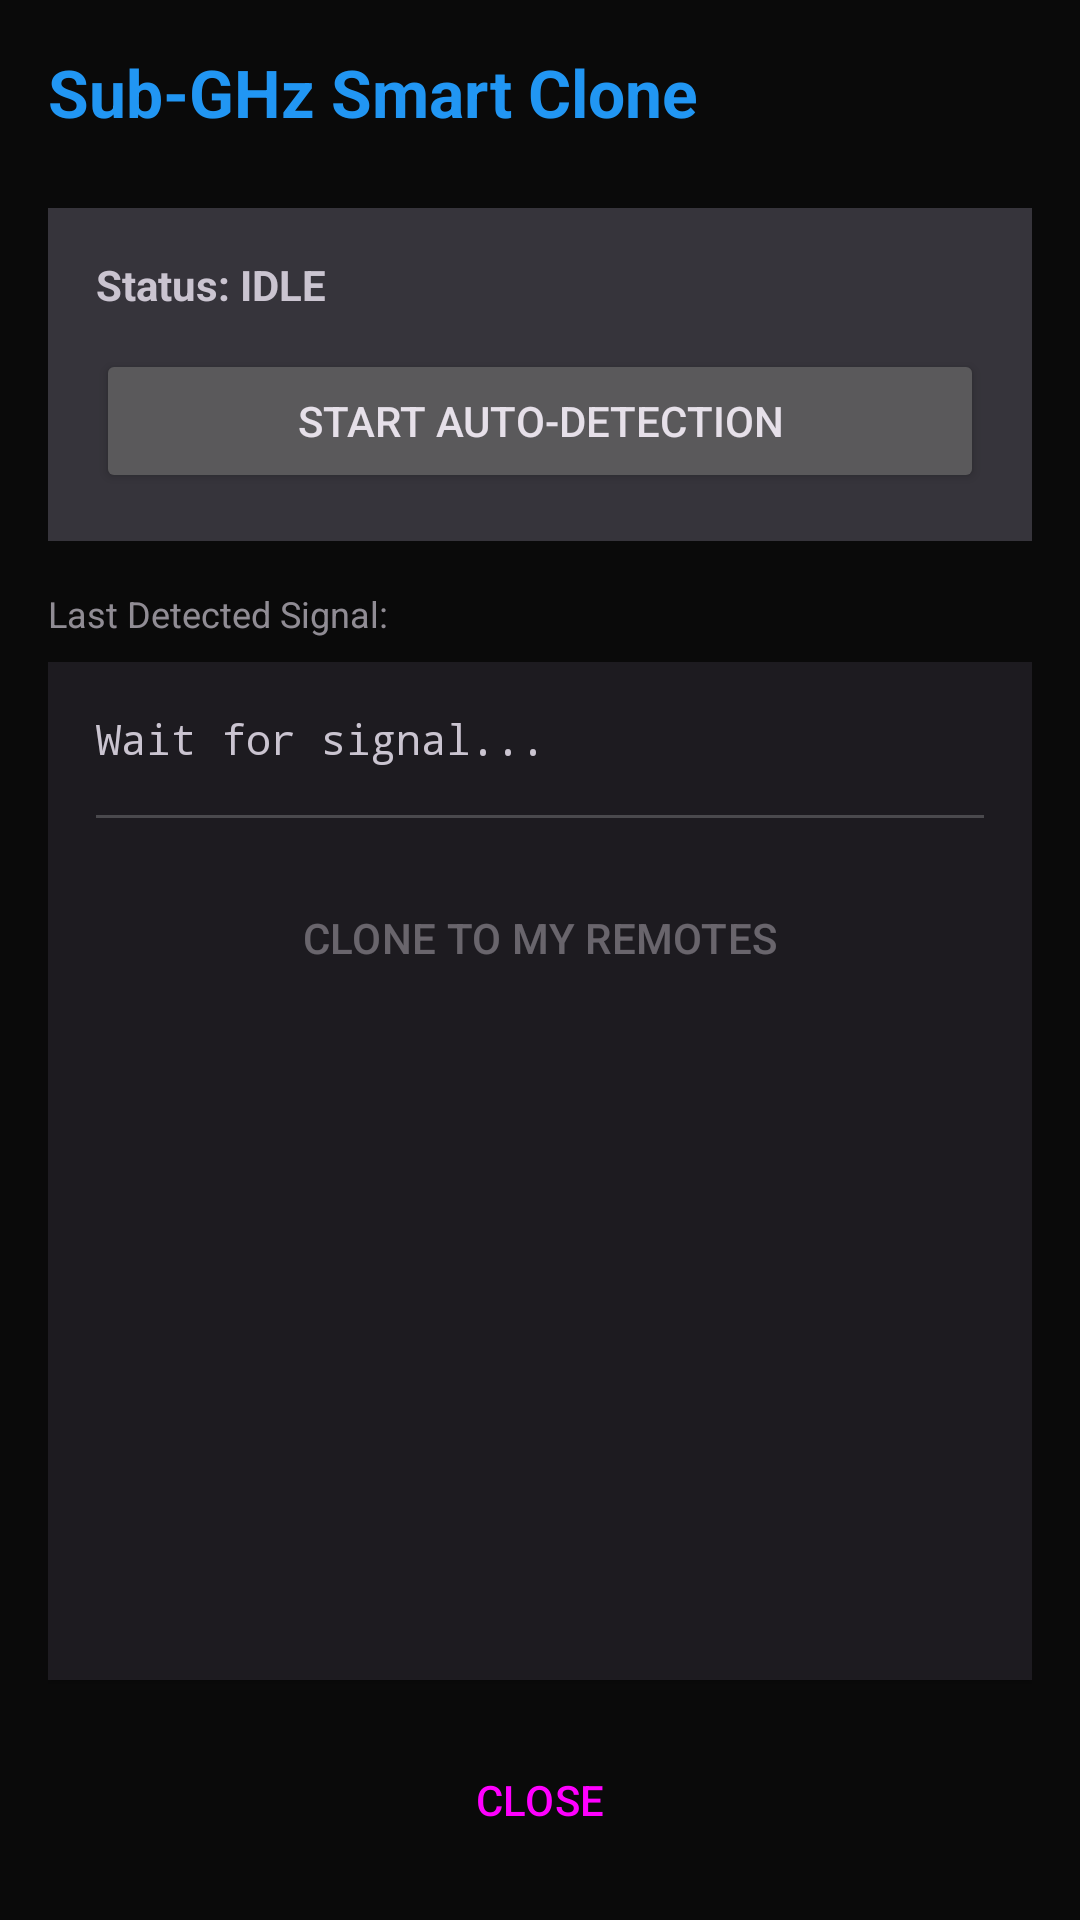

Reconstruct the res/layout file that produces this screen, plus the resources it refers to.
<!-- AndroidManifest.xml: application theme Theme.BruceIR -->
<!-- res/layout/activity_subghz.xml -->
<?xml version="1.0" encoding="utf-8"?>
<LinearLayout xmlns:android="http://schemas.android.com/apk/res/android"
    android:layout_width="match_parent"
    android:layout_height="match_parent"
    android:orientation="vertical"
    android:padding="16dp"
    android:background="#0A0A0A">

    <TextView
        android:layout_width="wrap_content"
        android:layout_height="wrap_content"
        android:text="Sub-GHz Smart Clone"
        android:textColor="#2196F3"
        android:textSize="22sp"
        android:textStyle="bold"
        android:layout_marginBottom="24dp"/>

    
    <androidx.cardview.widget.CardView
        android:layout_width="match_parent"
        android:layout_height="wrap_content"
        android:layout_marginBottom="16dp"
        style="@style/Widget.Material3.CardView.Filled">
        <LinearLayout
            android:layout_width="match_parent"
            android:layout_height="wrap_content"
            android:orientation="vertical"
            android:padding="16dp">
            <TextView
                android:id="@+id/tvScanStatus"
                android:layout_width="wrap_content"
                android:layout_height="wrap_content"
                android:text="Status: IDLE"
                android:textStyle="bold"/>
            <ProgressBar
                android:id="@+id/pbScanning"
                style="?android:attr/progressBarStyleHorizontal"
                android:layout_width="match_parent"
                android:layout_height="wrap_content"
                android:indeterminate="true"
                android:layout_marginTop="8dp"
                android:visibility="gone"/>
            <Button
                android:id="@+id/btnStartAutoScan"
                android:layout_width="match_parent"
                android:layout_height="wrap_content"
                android:text="START AUTO-DETECTION"
                android:layout_marginTop="12dp"/>
        </LinearLayout>
    </androidx.cardview.widget.CardView>

    
    <TextView
        android:layout_width="wrap_content"
        android:layout_height="wrap_content"
        android:text="Last Detected Signal:"
        android:textSize="12sp"
        android:alpha="0.7"
        android:layout_marginBottom="8dp"/>

    <androidx.cardview.widget.CardView
        android:layout_width="match_parent"
        android:layout_height="0dp"
        android:layout_weight="1"
        android:layout_marginBottom="16dp"
        style="@style/Widget.Material3.CardView.Elevated">
        <LinearLayout
            android:layout_width="match_parent"
            android:layout_height="match_parent"
            android:orientation="vertical"
            android:padding="16dp">
            <TextView
                android:id="@+id/tvSignalDetails"
                android:layout_width="match_parent"
                android:layout_height="wrap_content"
                android:text="Wait for signal..."
                android:fontFamily="monospace"
                android:textSize="14sp"/>

            <View
                android:layout_width="match_parent"
                android:layout_height="1dp"
                android:background="#33FFFFFF"
                android:layout_marginVertical="16dp"/>

            <Button
                android:id="@+id/btnCloneSave"
                android:layout_width="match_parent"
                android:layout_height="wrap_content"
                android:text="CLONE TO MY REMOTES"
                android:enabled="false"
                style="@style/Widget.Material3.Button.TonalButton"/>
        </LinearLayout>
    </androidx.cardview.widget.CardView>

    <Button
        android:id="@+id/btnSubGhzBack"
        android:layout_width="match_parent"
        android:layout_height="wrap_content"
        android:text="CLOSE"
        style="@style/Widget.Material3.Button.TextButton"/>

</LinearLayout>
<!-- resources referenced by this layout -->
<resources>
  <style name="Theme.BruceIR" parent="Theme.Material3.Dark.NoActionBar">
          <item name="colorPrimary">#43C59E</item>
          <item name="colorSecondary">#43C59E</item>
          <item name="colorSurface">@color/oled_black</item>
          
          
          <item name="android:windowBackground">@drawable/bruceirbymti</item>
          
          <item name="android:navigationBarColor">@color/oled_black</item>
          <item name="android:statusBarColor">@color/oled_black</item>
      </style>
  <color name="oled_black">#000000</color>
  <!-- drawable bruceirbymti: jpg bitmap (drawable, 949193 bytes) -->
</resources>
